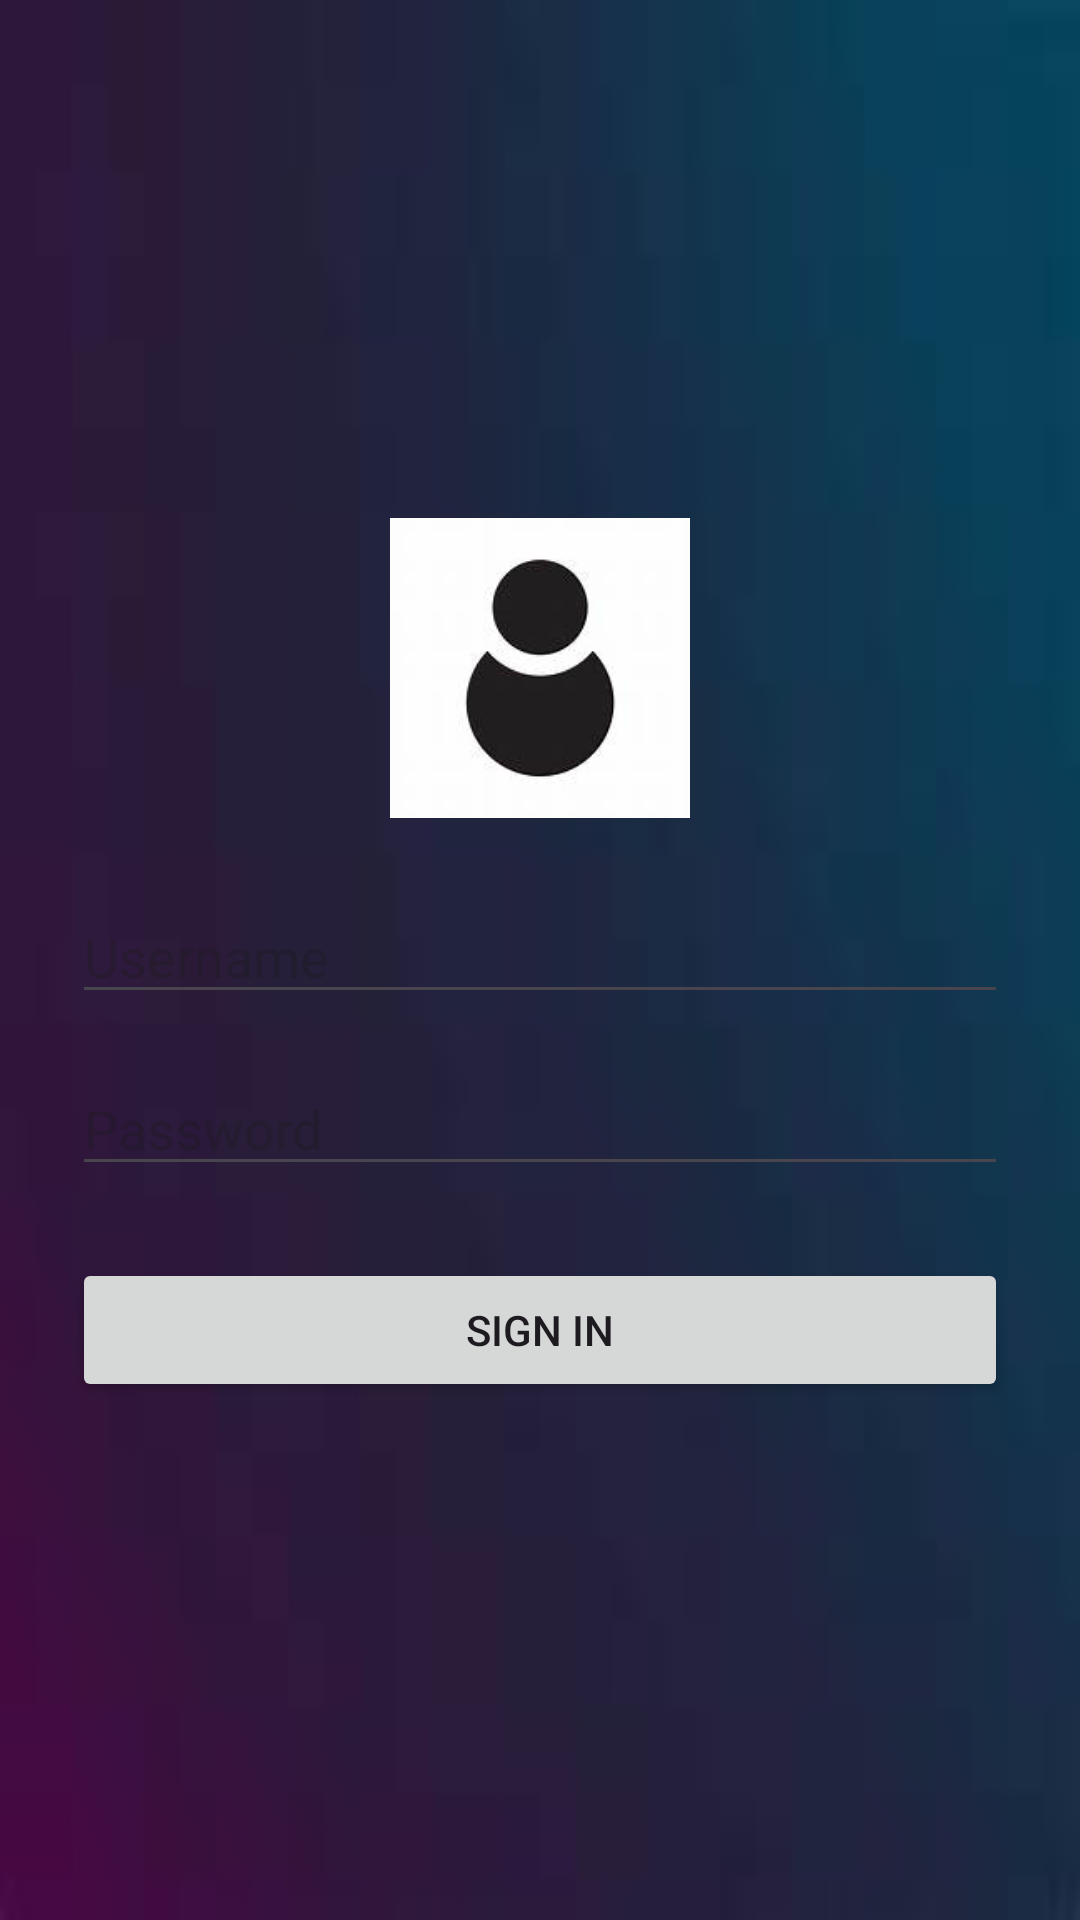

Reconstruct the res/layout file that produces this screen, plus the resources it refers to.
<!-- AndroidManifest.xml: application theme Theme.Techh -->
<!-- res/layout/login_activity.xml -->
<LinearLayout
    xmlns:android="http://schemas.android.com/apk/res/android"
    android:layout_width="match_parent"
    android:layout_height="match_parent"
    android:orientation="vertical"
    android:padding="24dp"
    android:gravity="center"
    android:background="@drawable/gradient_bg">

    <ImageView
        android:id="@+id/userimg"
        android:layout_width="100dp"
        android:layout_height="100dp"
        android:layout_marginBottom="24dp"
        android:src="@drawable/user" />

    <EditText
        android:id="@+id/username"
        android:hint="Username"
        android:layout_width="match_parent"
        android:layout_height="wrap_content"
        android:inputType="text" />

    <EditText
        android:id="@+id/password"
        android:hint="Password"
        android:layout_width="match_parent"
        android:layout_height="wrap_content"
        android:inputType="textPassword"
        android:layout_marginTop="16dp" />

    <Button
        android:id="@+id/loginButton"
        android:text="Sign In"
        android:layout_width="match_parent"
        android:layout_height="wrap_content"
        android:layout_marginTop="24dp" />
</LinearLayout>
<!-- resources referenced by this layout -->
<resources>
  <!-- drawable gradient_bg: png bitmap (drawable, 10453 bytes) -->
  <!-- drawable user: jpeg bitmap (drawable, 2743 bytes) -->
  <style name="Theme.Techh" parent="Base.Theme.Techh" />
  <style name="Base.Theme.Techh" parent="Theme.Material3.DayNight.NoActionBar">
          
          
      </style>
</resources>
